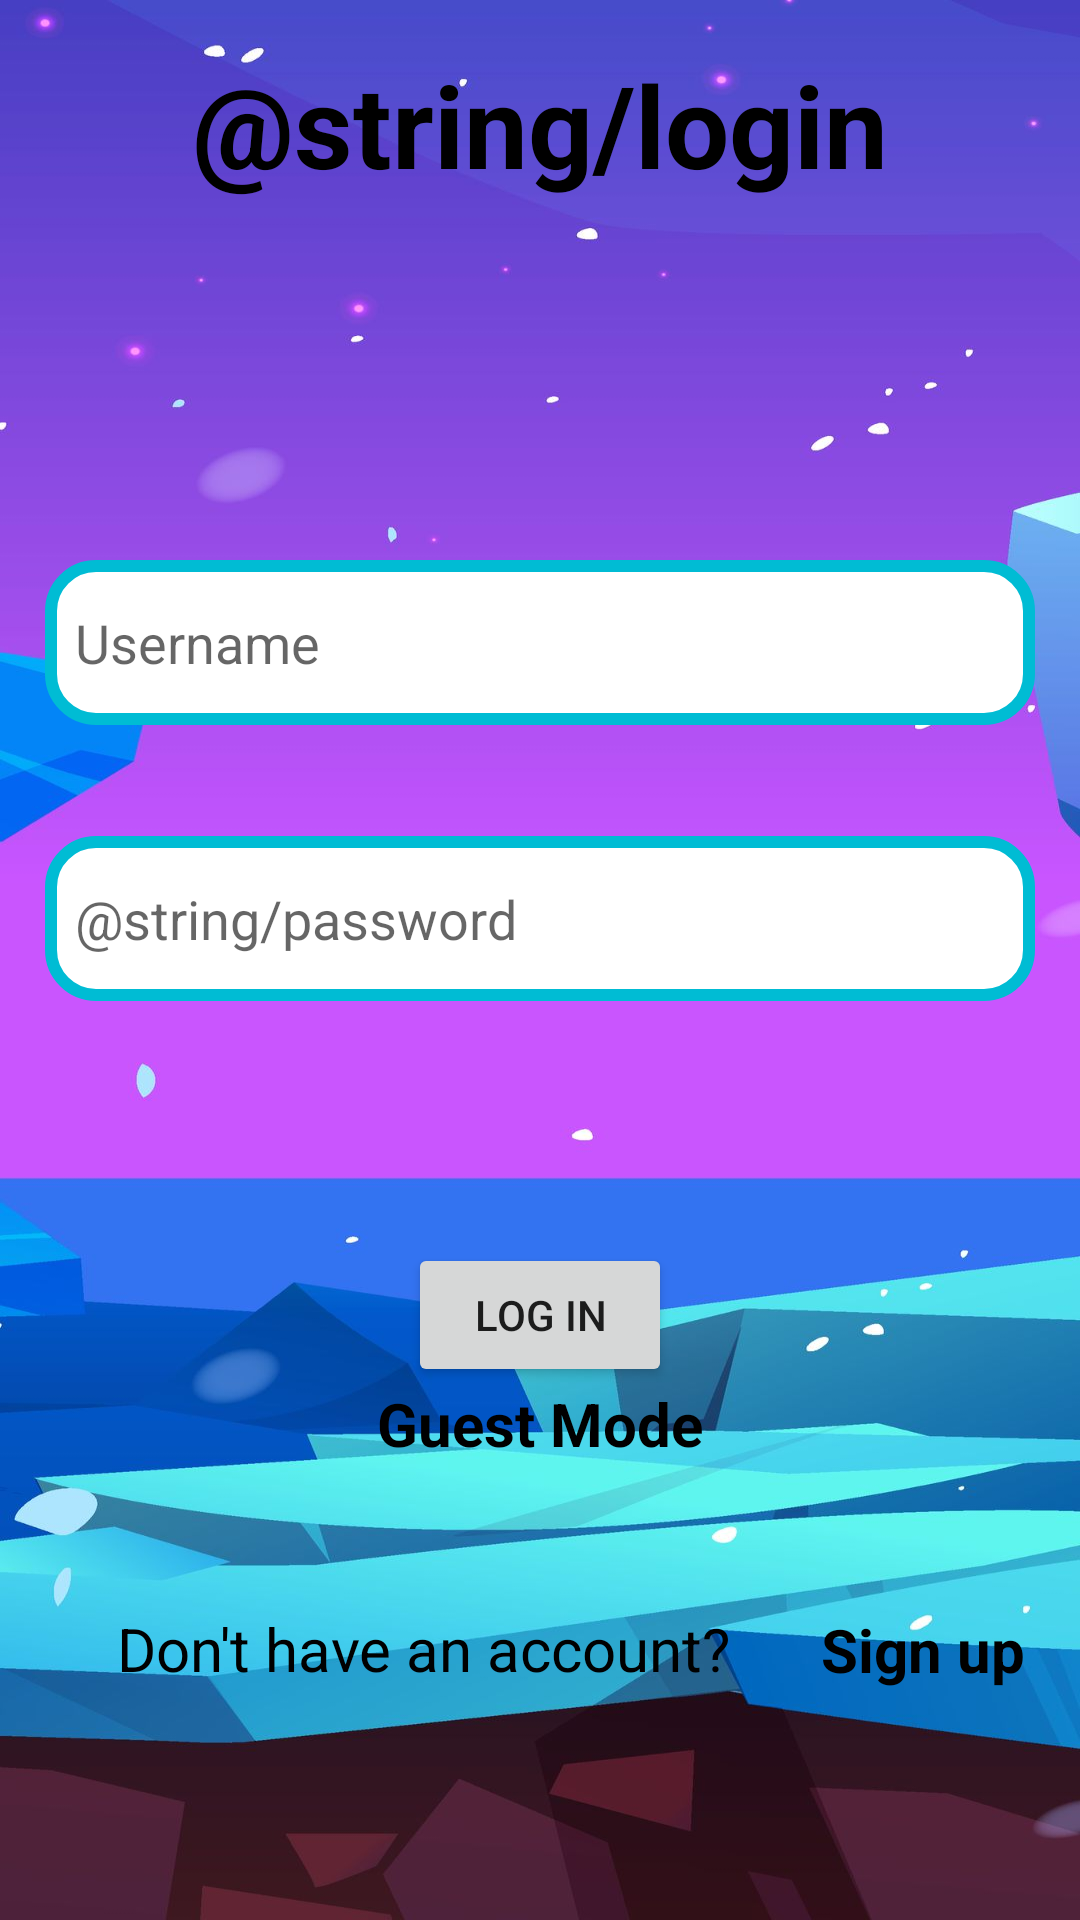

Write the Android layout XML for this screen, with the resource values it uses.
<!-- AndroidManifest.xml: application theme Theme.TypingChallenge -->
<!-- res/layout/activity_login.xml -->
<?xml version="1.0" encoding="utf-8"?>
<androidx.constraintlayout.widget.ConstraintLayout xmlns:android="http://schemas.android.com/apk/res/android"
    xmlns:app="http://schemas.android.com/apk/res-auto"
    xmlns:tools="http://schemas.android.com/tools"
    android:layout_width="match_parent"
    android:layout_height="match_parent"
    android:background="@drawable/account_background"
    tools:context=".loginActivity">

    <Button
        android:id="@+id/login_button"
        android:layout_width="wrap_content"
        android:layout_height="wrap_content"
        android:onClick="onClick"
        android:text="Log in"
        app:layout_constraintBottom_toBottomOf="parent"
        app:layout_constraintEnd_toEndOf="parent"
        app:layout_constraintStart_toStartOf="parent"
        app:layout_constraintTop_toTopOf="parent"
        app:layout_constraintVertical_bias="0.700" />

    <TextView
        android:id="@+id/loginText"
        android:layout_width="wrap_content"
        android:layout_height="wrap_content"
        android:layout_marginTop="16dp"
        android:text="@string/login"
        android:textSize="38dp"
        android:textColor="@color/black"
        android:textStyle="bold"
        app:layout_constraintEnd_toEndOf="parent"
        app:layout_constraintStart_toStartOf="parent"
        app:layout_constraintTop_toTopOf="parent" />

    <EditText
        android:id="@+id/login_username"
        android:layout_width="match_parent"
        android:layout_height="55dp"
        android:layout_margin="15dp"
        android:background="@drawable/edittext_bg"
        android:paddingStart="10dp"
        android:ems="10"
        android:hint="@string/username"
        android:inputType="text"
        app:layout_constraintBottom_toTopOf="@+id/login_button"
        app:layout_constraintEnd_toEndOf="parent"
        app:layout_constraintHorizontal_bias="0.5"
        app:layout_constraintStart_toStartOf="parent"
        app:layout_constraintTop_toBottomOf="@+id/loginText"
        app:layout_constraintVertical_bias="0.4" />

    <EditText
        android:id="@+id/login_password"
        android:layout_width="match_parent"
        android:layout_height="55dp"
        android:layout_margin="15dp"
        android:background="@drawable/edittext_bg"
        android:paddingStart="10dp"
        android:ems="10"
        android:hint="@string/password"
        android:inputType="textPassword"
        app:layout_constraintBottom_toTopOf="@+id/login_button"
        app:layout_constraintEnd_toEndOf="parent"
        app:layout_constraintHorizontal_bias="0.497"
        app:layout_constraintStart_toStartOf="parent"
        app:layout_constraintTop_toBottomOf="@+id/login_username"
        app:layout_constraintVertical_bias="0.250" />

    <TextView
        android:id="@+id/signUp"
        android:layout_width="wrap_content"
        android:layout_height="wrap_content"
        android:layout_marginTop="48dp"
        android:text="Don't have an account?"
        android:textSize="20dp"
        android:textColor="@color/black"
        app:layout_constraintBottom_toBottomOf="parent"
        app:layout_constraintEnd_toEndOf="parent"
        app:layout_constraintHorizontal_bias="0.250"
        app:layout_constraintStart_toStartOf="parent"
        app:layout_constraintTop_toBottomOf="@+id/login_button"
        app:layout_constraintVertical_bias="0.250" />


    <TextView
        android:id="@+id/signUpText"
        android:layout_width="wrap_content"
        android:layout_height="wrap_content"
        android:layout_marginTop="48dp"
        android:text="Sign up"
        android:textSize="20dp"
        android:textStyle="bold"
        android:textColor="@color/black"
        app:layout_constraintBottom_toBottomOf="parent"
        app:layout_constraintEnd_toEndOf="parent"
        app:layout_constraintHorizontal_bias="0.62"
        app:layout_constraintStart_toEndOf="@+id/signUp"
        app:layout_constraintTop_toBottomOf="@+id/login_button"
        app:layout_constraintVertical_bias="0.253" />

    <TextView
        android:id="@+id/guestMode"
        android:layout_width="wrap_content"
        android:layout_height="wrap_content"
        android:layout_marginBottom="50dp"
        android:text="Guest Mode"
        android:textSize="20dp"
        android:textStyle="bold"
        android:textColor="@color/black"
        app:layout_constraintBottom_toTopOf="@id/signUpText"
        app:layout_constraintEnd_toEndOf="parent"
        app:layout_constraintStart_toStartOf="parent"
        app:layout_constraintTop_toBottomOf="@+id/login_button" />

    <ProgressBar
        android:id="@+id/progress"
        android:layout_width="wrap_content"
        android:layout_height="wrap_content"
        android:visibility="gone"
        app:layout_constraintEnd_toEndOf="parent"
        app:layout_constraintStart_toStartOf="parent"
        app:layout_constraintTop_toBottomOf="@id/login_password"/>


</androidx.constraintlayout.widget.ConstraintLayout>
<!-- resources referenced by this layout -->
<resources>
  <color name="black">#FF000000</color>
  <!-- drawable account_background: jpg bitmap (drawable, 93039 bytes) -->
  <!-- drawable edittext_bg (drawable) -->
  <?xml version="1.0" encoding="utf-8"?>
  <shape xmlns:android="http://schemas.android.com/apk/res/android">
      <stroke android:color="#00BCD4"
          android:width="4dp"/>
  
      <corners android:radius="15dp"
          />
  
      <solid android:color="#FFFFFF"/>
  </shape>
  <string name="username">Username</string>
  <style name="Theme.TypingChallenge" parent="Base.Theme.TypingChallenge">
          <item name="windowActionBar">false</item>
          <item name="windowNoTitle">true</item>
      </style>
  <style name="Base.Theme.TypingChallenge" parent="Theme.AppCompat.Light.DarkActionBar">
  
          <item name="android:navigationBarColor">@color/white</item>
          <item name="android:windowLightNavigationBar" tools:targetApi="o_mr1">true</item>
      </style>
  <color name="white">#FFFFFFFF</color>
</resources>
